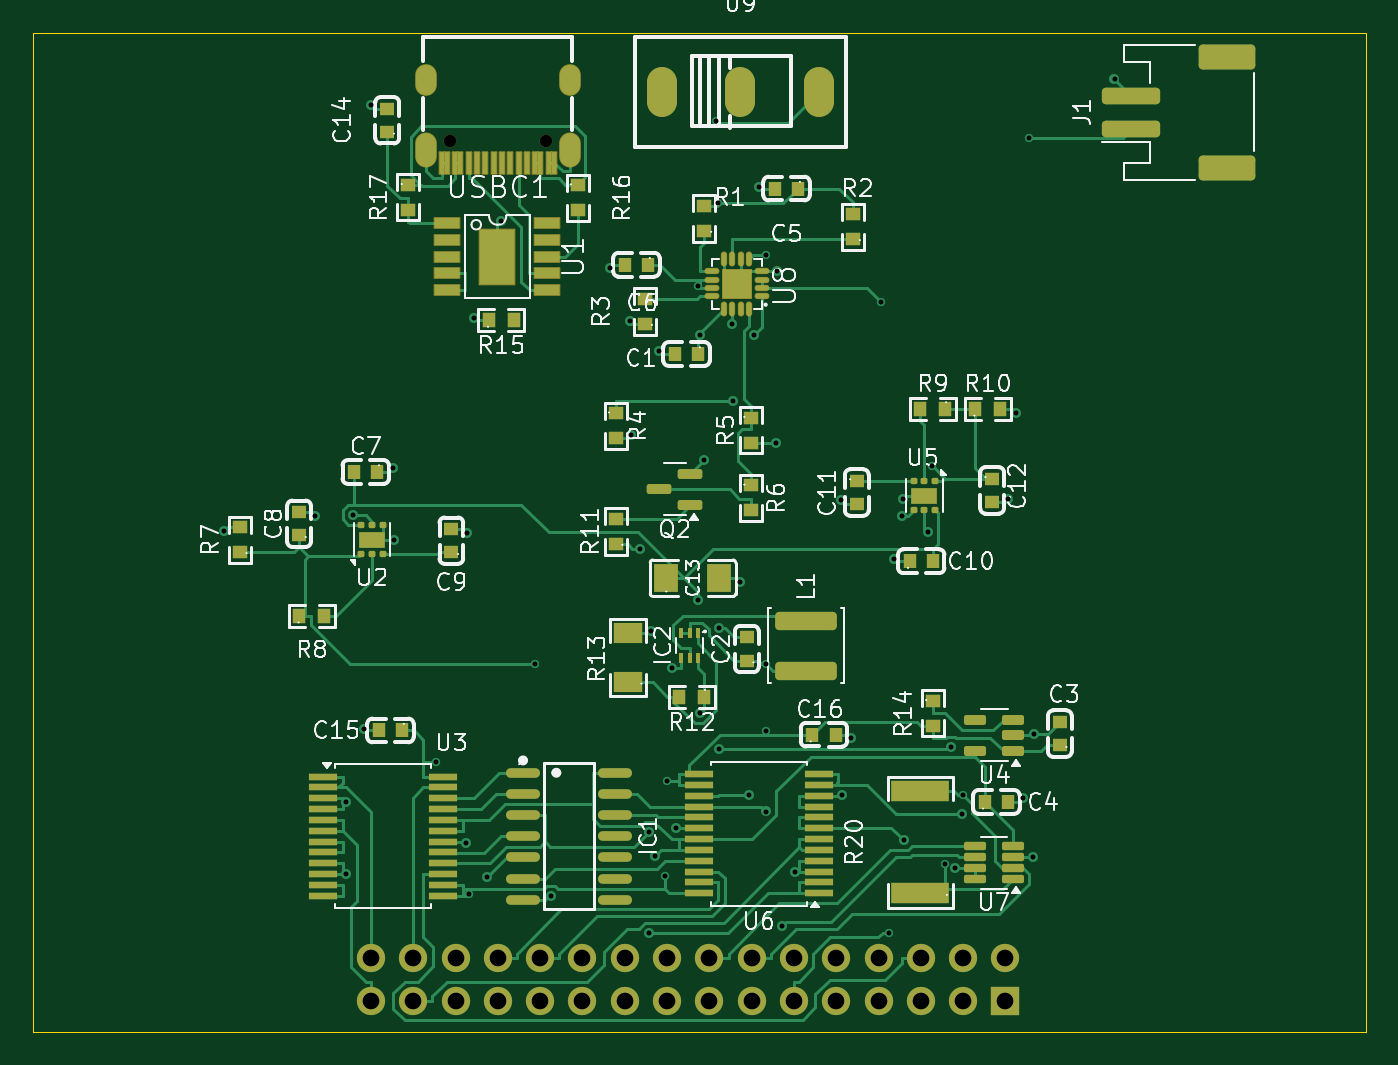
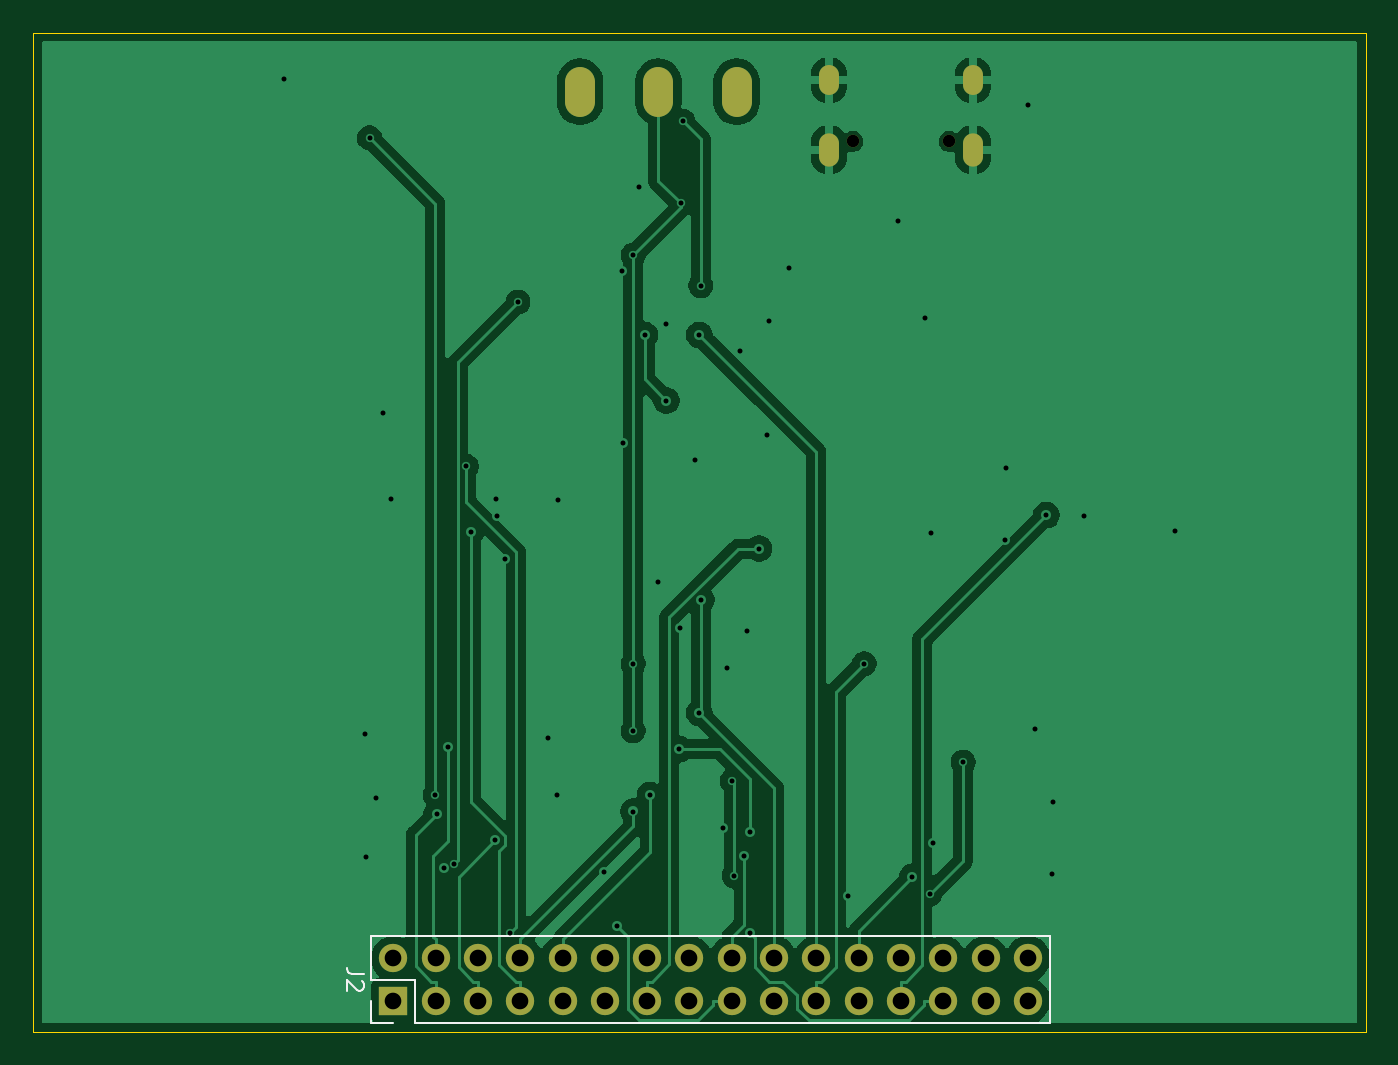
Circuit board: 11 layer files. Board 80.0 x 60.0 mm.
- bottom_copper: MM_PowerBoard_Draft-B_Cu.gbr (62682 bytes)
- bottom_mask: MM_PowerBoard_Draft-B_Mask.gbr (1767 bytes)
- paste: MM_PowerBoard_Draft-B_Paste.gbr (462 bytes)
- bottom_silk: MM_PowerBoard_Draft-B_Silkscreen.gbr (1724 bytes)
- outline: MM_PowerBoard_Draft-Edge_Cuts.gbr (619 bytes)
- top_copper: MM_PowerBoard_Draft-F_Cu.gbr (54043 bytes)
- top_mask: MM_PowerBoard_Draft-F_Mask.gbr (10506 bytes)
- paste: MM_PowerBoard_Draft-F_Paste.gbr (8141 bytes)
- top_silk: MM_PowerBoard_Draft-F_Silkscreen.gbr (96253 bytes)
- drill: MM_PowerBoard_Draft-NPTH.drl (365 bytes)
- drill: MM_PowerBoard_Draft-PTH.drl (2756 bytes)

=== bottom_copper: MM_PowerBoard_Draft-B_Cu.gbr (62682 bytes, source omitted) ===
=== bottom_mask: MM_PowerBoard_Draft-B_Mask.gbr ===
%TF.GenerationSoftware,KiCad,Pcbnew,9.0.0*%
%TF.CreationDate,2025-03-28T09:11:28+02:00*%
%TF.ProjectId,MM_PowerBoard_Draft,4d4d5f50-6f77-4657-9242-6f6172645f44,rev?*%
%TF.SameCoordinates,Original*%
%TF.FileFunction,Soldermask,Bot*%
%TF.FilePolarity,Negative*%
%FSLAX46Y46*%
G04 Gerber Fmt 4.6, Leading zero omitted, Abs format (unit mm)*
G04 Created by KiCad (PCBNEW 9.0.0) date 2025-03-28 09:11:28*
%MOMM*%
%LPD*%
G01*
G04 APERTURE LIST*
%ADD10C,0.750000*%
%ADD11O,1.200000X2.000000*%
%ADD12O,1.200000X1.800000*%
%ADD13O,1.800000X3.000000*%
%ADD14R,1.700000X1.700000*%
%ADD15O,1.700000X1.700000*%
G04 APERTURE END LIST*
D10*
%TO.C,USBC1*%
X131423900Y-73120100D03*
X125624100Y-73120100D03*
D11*
X132849100Y-73620200D03*
X124198900Y-73620200D03*
D12*
X124198900Y-69440400D03*
X132849100Y-69440400D03*
%TD*%
D13*
%TO.C,U9*%
X138390975Y-70132000D03*
X143091000Y-70132000D03*
X147791025Y-70132000D03*
%TD*%
D14*
%TO.C,J2*%
X159004000Y-124714000D03*
D15*
X159004000Y-122174000D03*
X156464000Y-124714000D03*
X156464000Y-122174000D03*
X153924000Y-124714000D03*
X153924000Y-122174000D03*
X151384000Y-124714000D03*
X151384000Y-122174000D03*
X148844000Y-124714000D03*
X148844000Y-122174000D03*
X146304000Y-124714000D03*
X146304000Y-122174000D03*
X143764000Y-124714000D03*
X143764000Y-122174000D03*
X141224000Y-124714000D03*
X141224000Y-122174000D03*
X138684000Y-124714000D03*
X138684000Y-122174000D03*
X136144000Y-124714000D03*
X136144000Y-122174000D03*
X133604000Y-124714000D03*
X133604000Y-122174000D03*
X131064000Y-124714000D03*
X131064000Y-122174000D03*
X128524000Y-124714000D03*
X128524000Y-122174000D03*
X125984000Y-124714000D03*
X125984000Y-122174000D03*
X123444000Y-124714000D03*
X123444000Y-122174000D03*
X120904000Y-124714000D03*
X120904000Y-122174000D03*
%TD*%
M02*

=== paste: MM_PowerBoard_Draft-B_Paste.gbr ===
%TF.GenerationSoftware,KiCad,Pcbnew,9.0.0*%
%TF.CreationDate,2025-03-28T09:11:28+02:00*%
%TF.ProjectId,MM_PowerBoard_Draft,4d4d5f50-6f77-4657-9242-6f6172645f44,rev?*%
%TF.SameCoordinates,Original*%
%TF.FileFunction,Paste,Bot*%
%TF.FilePolarity,Positive*%
%FSLAX46Y46*%
G04 Gerber Fmt 4.6, Leading zero omitted, Abs format (unit mm)*
G04 Created by KiCad (PCBNEW 9.0.0) date 2025-03-28 09:11:28*
%MOMM*%
%LPD*%
G01*
G04 APERTURE LIST*
G04 APERTURE END LIST*
M02*

=== bottom_silk: MM_PowerBoard_Draft-B_Silkscreen.gbr ===
%TF.GenerationSoftware,KiCad,Pcbnew,9.0.0*%
%TF.CreationDate,2025-03-28T09:11:28+02:00*%
%TF.ProjectId,MM_PowerBoard_Draft,4d4d5f50-6f77-4657-9242-6f6172645f44,rev?*%
%TF.SameCoordinates,Original*%
%TF.FileFunction,Legend,Bot*%
%TF.FilePolarity,Positive*%
%FSLAX46Y46*%
G04 Gerber Fmt 4.6, Leading zero omitted, Abs format (unit mm)*
G04 Created by KiCad (PCBNEW 9.0.0) date 2025-03-28 09:11:28*
%MOMM*%
%LPD*%
G01*
G04 APERTURE LIST*
%ADD10C,0.150000*%
%ADD11C,0.120000*%
G04 APERTURE END LIST*
D10*
X160788819Y-123110666D02*
X161503104Y-123110666D01*
X161503104Y-123110666D02*
X161645961Y-123063047D01*
X161645961Y-123063047D02*
X161741200Y-122967809D01*
X161741200Y-122967809D02*
X161788819Y-122824952D01*
X161788819Y-122824952D02*
X161788819Y-122729714D01*
X160884057Y-123539238D02*
X160836438Y-123586857D01*
X160836438Y-123586857D02*
X160788819Y-123682095D01*
X160788819Y-123682095D02*
X160788819Y-123920190D01*
X160788819Y-123920190D02*
X160836438Y-124015428D01*
X160836438Y-124015428D02*
X160884057Y-124063047D01*
X160884057Y-124063047D02*
X160979295Y-124110666D01*
X160979295Y-124110666D02*
X161074533Y-124110666D01*
X161074533Y-124110666D02*
X161217390Y-124063047D01*
X161217390Y-124063047D02*
X161788819Y-123491619D01*
X161788819Y-123491619D02*
X161788819Y-124110666D01*
D11*
%TO.C,J2*%
X119574000Y-126044000D02*
X119574000Y-120844000D01*
X157734000Y-123444000D02*
X160334000Y-123444000D01*
X157734000Y-126044000D02*
X119574000Y-126044000D01*
X157734000Y-126044000D02*
X157734000Y-123444000D01*
X159004000Y-126044000D02*
X160334000Y-126044000D01*
X160334000Y-120844000D02*
X119574000Y-120844000D01*
X160334000Y-123444000D02*
X160334000Y-120844000D01*
X160334000Y-126044000D02*
X160334000Y-124714000D01*
%TD*%
M02*

=== outline: MM_PowerBoard_Draft-Edge_Cuts.gbr ===
%TF.GenerationSoftware,KiCad,Pcbnew,9.0.0*%
%TF.CreationDate,2025-03-28T09:11:28+02:00*%
%TF.ProjectId,MM_PowerBoard_Draft,4d4d5f50-6f77-4657-9242-6f6172645f44,rev?*%
%TF.SameCoordinates,Original*%
%TF.FileFunction,Profile,NP*%
%FSLAX46Y46*%
G04 Gerber Fmt 4.6, Leading zero omitted, Abs format (unit mm)*
G04 Created by KiCad (PCBNEW 9.0.0) date 2025-03-28 09:11:28*
%MOMM*%
%LPD*%
G01*
G04 APERTURE LIST*
%TA.AperFunction,Profile*%
%ADD10C,0.050000*%
%TD*%
G04 APERTURE END LIST*
D10*
X100631000Y-66576000D02*
X180631000Y-66576000D01*
X180631000Y-126576000D01*
X100631000Y-126576000D01*
X100631000Y-66576000D01*
M02*

=== top_copper: MM_PowerBoard_Draft-F_Cu.gbr (54043 bytes, source omitted) ===
=== top_mask: MM_PowerBoard_Draft-F_Mask.gbr (10506 bytes, source omitted) ===
=== paste: MM_PowerBoard_Draft-F_Paste.gbr (8141 bytes, source omitted) ===
=== top_silk: MM_PowerBoard_Draft-F_Silkscreen.gbr (96253 bytes, source omitted) ===
=== drill: MM_PowerBoard_Draft-NPTH.drl ===
M48
; DRILL file {KiCad 9.0.0} date 2025-03-28T09:16:54+0200
; FORMAT={-:-/ absolute / metric / decimal}
; #@! TF.CreationDate,2025-03-28T09:16:54+02:00
; #@! TF.GenerationSoftware,Kicad,Pcbnew,9.0.0
; #@! TF.FileFunction,NonPlated,1,2,NPTH
FMAT,2
METRIC
; #@! TA.AperFunction,NonPlated,NPTH,ComponentDrill
T1C0.750
%
G90
G05
T1
X125.624Y-73.12
X131.424Y-73.12
M30

=== drill: MM_PowerBoard_Draft-PTH.drl ===
M48
; DRILL file {KiCad 9.0.0} date 2025-03-28T09:16:54+0200
; FORMAT={-:-/ absolute / metric / decimal}
; #@! TF.CreationDate,2025-03-28T09:16:54+02:00
; #@! TF.GenerationSoftware,Kicad,Pcbnew,9.0.0
; #@! TF.FileFunction,Plated,1,2,PTH
FMAT,2
METRIC
; #@! TA.AperFunction,Plated,PTH,ViaDrill
T1C0.300
; #@! TA.AperFunction,Plated,PTH,ComponentDrill
T2C0.800
; #@! TA.AperFunction,Plated,PTH,ComponentDrill
T3C1.000
; #@! TA.AperFunction,Plated,PTH,ComponentDrill
T4C1.100
%
G90
G05
T1
X112.077Y-96.502
X117.552Y-95.589
X119.423Y-112.781
X119.427Y-117.111
X119.804Y-95.559
X120.46Y-108.418
X120.926Y-70.945
X122.2Y-92.754
X122.283Y-97.028
X124.791Y-110.392
X126.611Y-115.272
X126.693Y-96.601
X126.771Y-118.287
X127.07Y-83.746
X127.864Y-117.3
X128.69Y-77.886
X130.732Y-104.471
X131.722Y-118.446
X135.242Y-80.718
X136.429Y-83.873
X136.547Y-90.726
X137.042Y-97.562
X137.608Y-120.641
X137.609Y-114.567
X137.745Y-102.497
X137.978Y-116.014
X138.213Y-85.72
X138.549Y-117.196
X138.654Y-111.499
X138.957Y-104.734
X139.201Y-114.358
X140.519Y-100.638
X140.547Y-81.772
X140.634Y-84.733
X140.634Y-107.431
X140.908Y-92.24
X141.624Y-71.903
X141.741Y-76.837
X141.796Y-102.327
X141.831Y-109.611
X142.605Y-84.092
X142.614Y-88.68
X143.085Y-99.553
X143.605Y-112.366
X143.902Y-84.733
X144.227Y-75.851
X144.595Y-79.93
X144.595Y-104.471
X144.595Y-108.5
X144.595Y-113.353
X145.2Y-91.214
X145.279Y-80.92
X145.566Y-120.242
X146.38Y-116.958
X149.1Y-94.676
X149.192Y-112.385
X149.724Y-108.957
X151.526Y-82.759
X152.0Y-120.627
X152.323Y-98.211
X152.764Y-95.589
X152.823Y-94.602
X152.883Y-115.088
X154.345Y-96.575
X154.615Y-92.628
X155.354Y-116.484
X155.718Y-109.459
X155.985Y-116.742
X156.41Y-113.503
X156.477Y-112.366
X159.164Y-94.602
X159.611Y-89.394
X160.065Y-112.572
X160.438Y-72.89
X160.662Y-116.092
X160.714Y-108.686
X165.551Y-69.357
T3
X120.904Y-122.174
X120.904Y-124.714
X123.444Y-122.174
X123.444Y-124.714
X125.984Y-122.174
X125.984Y-124.714
X128.524Y-122.174
X128.524Y-124.714
X131.064Y-122.174
X131.064Y-124.714
X133.604Y-122.174
X133.604Y-124.714
X136.144Y-122.174
X136.144Y-124.714
X138.684Y-122.174
X138.684Y-124.714
X141.224Y-122.174
X141.224Y-124.714
X143.764Y-122.174
X143.764Y-124.714
X146.304Y-122.174
X146.304Y-124.714
X148.844Y-122.174
X148.844Y-124.714
X151.384Y-122.174
X151.384Y-124.714
X153.924Y-122.174
X153.924Y-124.714
X156.464Y-122.174
X156.464Y-124.714
X159.004Y-122.174
X159.004Y-124.714
T2
G00X124.199Y-69.74
M15
G01X124.199Y-69.14
M16
G05
G00X124.199Y-74.02
M15
G01X124.199Y-73.22
M16
G05
G00X132.849Y-69.74
M15
G01X132.849Y-69.14
M16
G05
G00X132.849Y-74.02
M15
G01X132.849Y-73.22
M16
G05
T4
G00X138.391Y-69.532
M15
G01X138.391Y-70.732
M16
G05
G00X143.091Y-69.532
M15
G01X143.091Y-70.732
M16
G05
G00X147.791Y-69.532
M15
G01X147.791Y-70.732
M16
G05
M30
